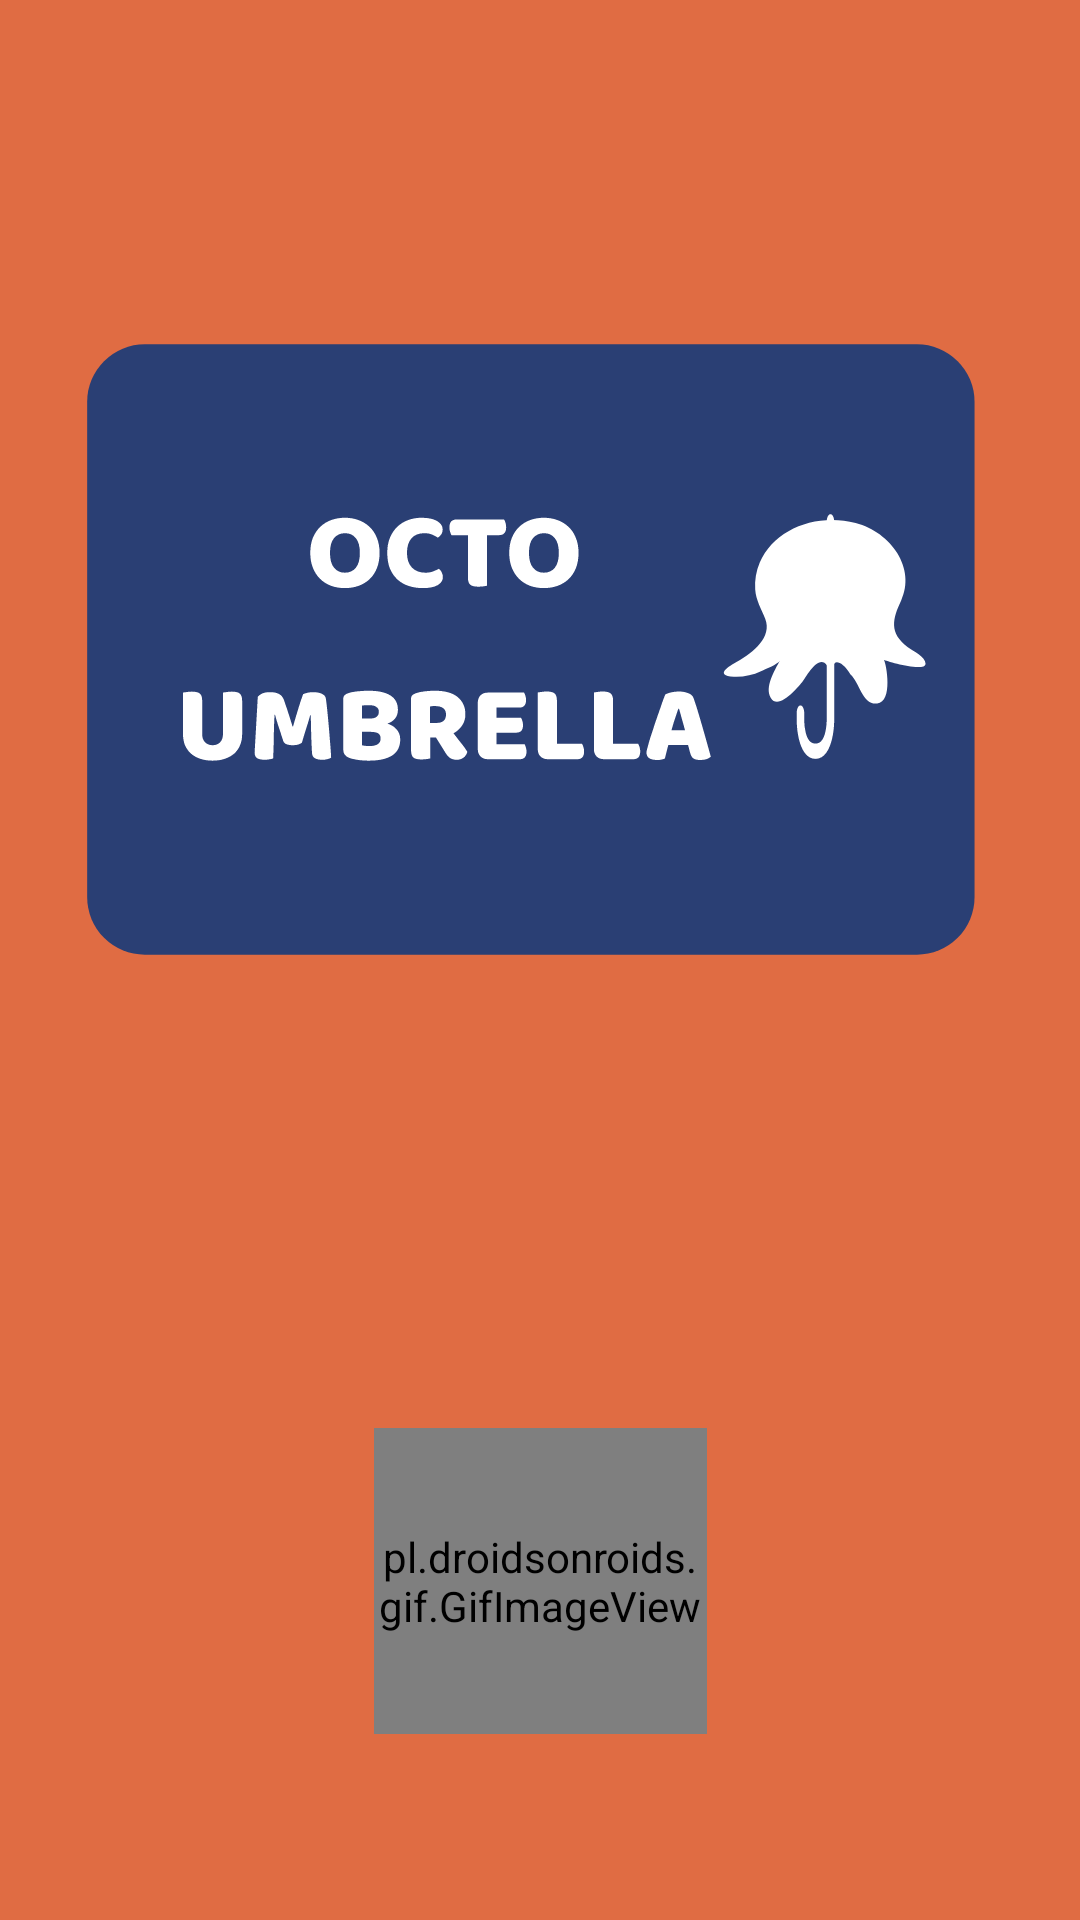

Layout XML and referenced resources for this Android screen:
<!-- AndroidManifest.xml: application theme Theme.Octoumbrella -->
<!-- res/layout/loading_activity.xml -->
<?xml version="1.0" encoding="utf-8"?>
<androidx.constraintlayout.widget.ConstraintLayout xmlns:android="http://schemas.android.com/apk/res/android"
    xmlns:app="http://schemas.android.com/apk/res-auto"
    xmlns:tools="http://schemas.android.com/tools"
    android:layout_width="match_parent"
    android:layout_height="match_parent"
    android:background="@color/orange"

    tools:context=".LoadingActivity">


    <ImageView
        android:id="@+id/imageView"
        android:layout_width="315dp"
        android:layout_height="342dp"
        android:src="@drawable/ic_octo_umbrella"
        app:layout_constraintBottom_toBottomOf="parent"
        app:layout_constraintEnd_toEndOf="parent"
        app:layout_constraintHorizontal_bias="0.495"
        app:layout_constraintStart_toStartOf="parent"
        app:layout_constraintTop_toTopOf="parent"
        app:layout_constraintVertical_bias="0.165" />

    <pl.droidsonroids.gif.GifImageView
        android:layout_width="111dp"
        android:layout_height="102dp"

        android:src="@drawable/elipse"
        app:layout_constraintBottom_toBottomOf="parent"
        app:layout_constraintEnd_toEndOf="parent"
        app:layout_constraintStart_toStartOf="parent"
        app:layout_constraintTop_toTopOf="parent"
        app:layout_constraintVertical_bias="0.885">

    </pl.droidsonroids.gif.GifImageView>
</androidx.constraintlayout.widget.ConstraintLayout>
<!-- resources referenced by this layout -->
<resources>
  <color name="orange">#E06C43</color>
  <!-- drawable elipse: gif bitmap (drawable, 58719 bytes) -->
  <!-- drawable ic_octo_umbrella: vector/xml drawable (drawable, 15092 chars, omitted) -->
  <style name="Theme.Octoumbrella" parent="Theme.MaterialComponents.DayNight.DarkActionBar">
          
          <item name="colorPrimary">@color/purple_500</item>
          <item name="colorPrimaryVariant">@color/purple_700</item>
          <item name="colorOnPrimary">@color/white</item>
          
          <item name="colorSecondary">@color/teal_200</item>
          <item name="colorSecondaryVariant">@color/teal_700</item>
          <item name="colorOnSecondary">@color/black</item>
          
          <item name="android:statusBarColor" tools:targetApi="l">?attr/colorPrimaryVariant</item>
          
      </style>
  <color name="purple_500">#FF6200EE</color>
  <color name="purple_700">#FF3700B3</color>
  <color name="white">#FFFFFFFF</color>
  <color name="teal_200">#FF03DAC5</color>
  <color name="teal_700">#FF018786</color>
  <color name="black">#FF000000</color>
</resources>
